The GitHub repository RohitKumarkolli/cat-dog-classifier contains a labelled image folder "data" with 2 categories: cats, dogs. Examples follow, each with its label.

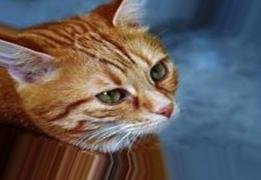
Label: cats

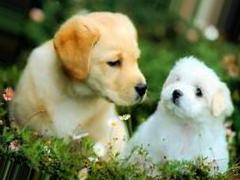
Label: dogs

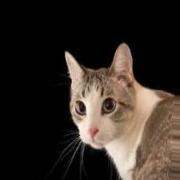
Label: cats

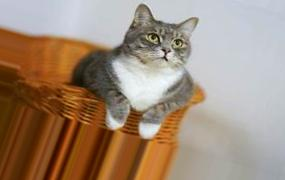
Label: cats

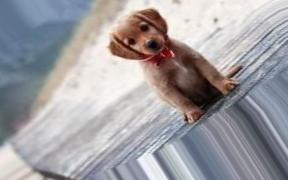
Label: dogs

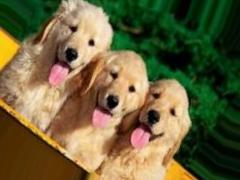
Label: dogs
